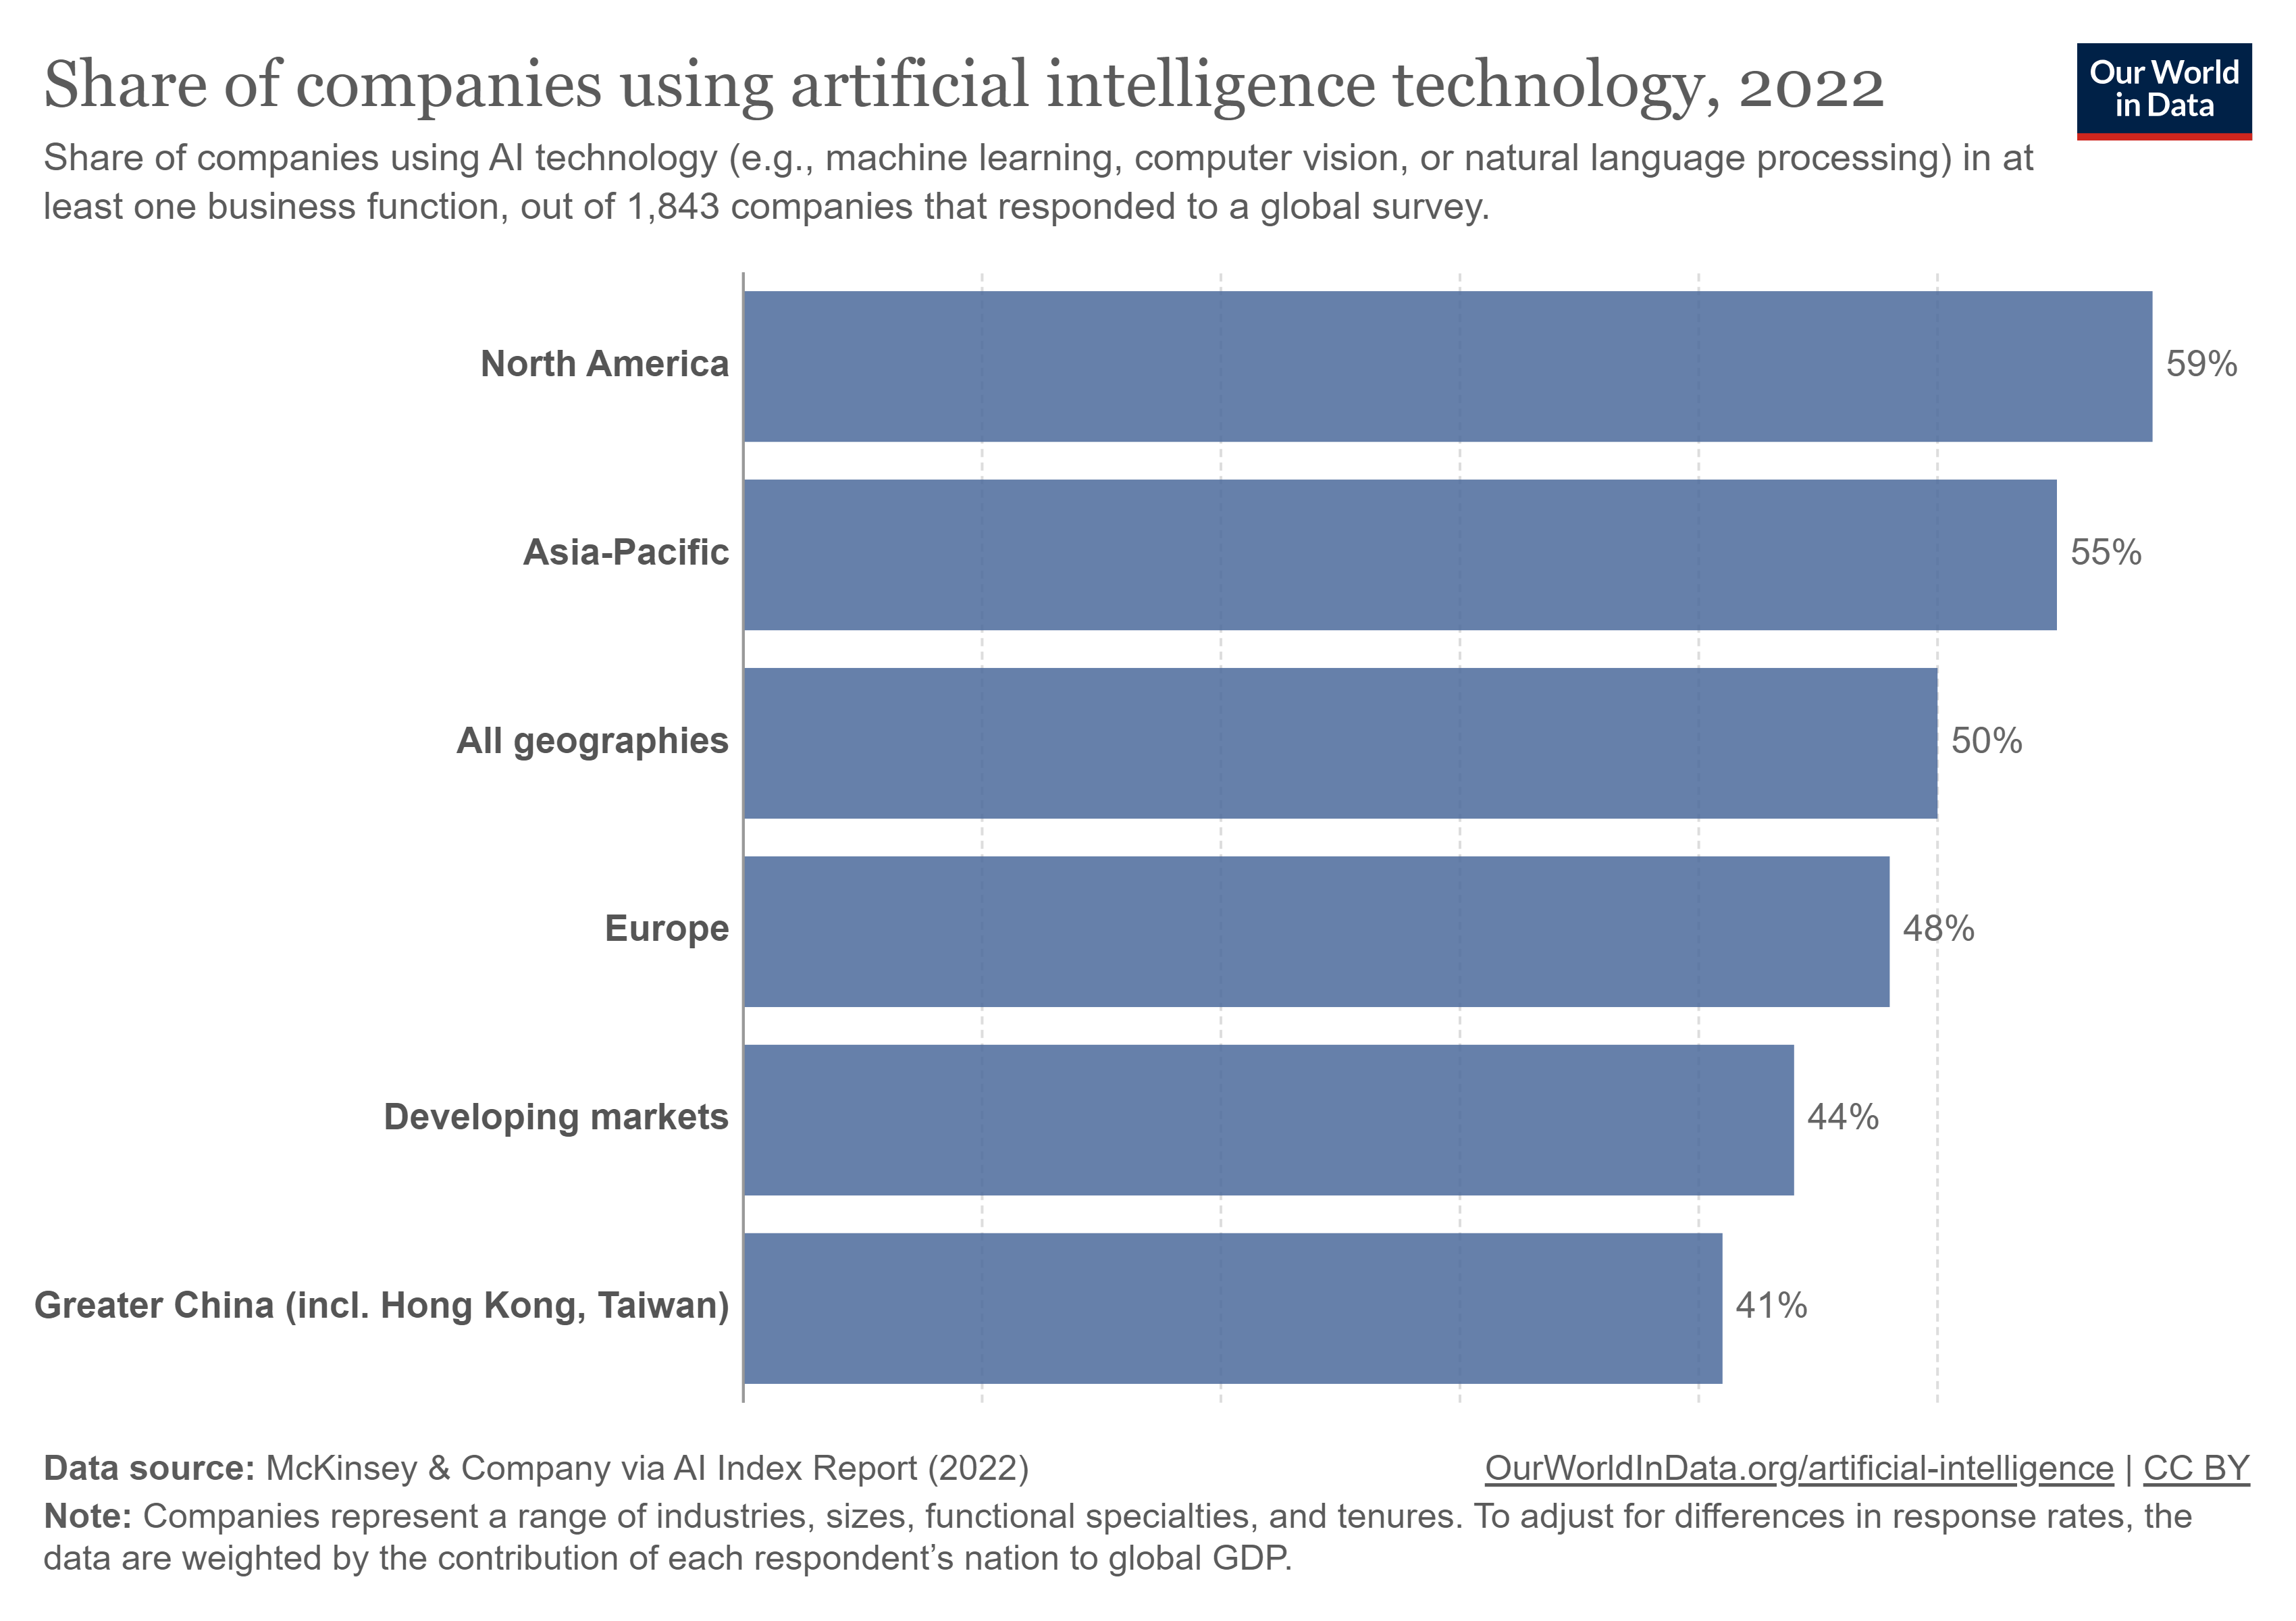

The table this chart was drawn from, first rows:
Entity, Code, Year, Organizations reporting having adopted A…
All geographies, , 2022, 50
All geographies, , 2021, 56
Asia-Pacific, , 2022, 55
Asia-Pacific, , 2021, 64
Developing markets, , 2022, 44
Developing markets, , 2021, 52.04
Europe, , 2022, 48
Europe, , 2021, 51
Greater China (incl. Hong Kong, Taiwan), , 2022, 41
Greater China (incl. Hong Kong, Taiwan), , 2021, 61
North America, , 2022, 59
North America, , 2021, 55
